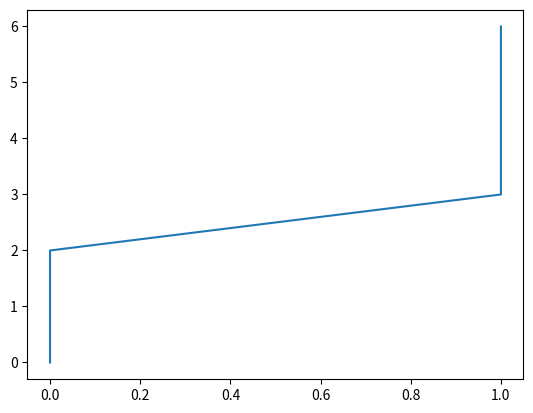

Write the Python code that produced this figure.
from scipy import stats
import numpy as np
import matplotlib.pyplot as plt


a = np.array([0, 0, 0, 1, 1, 1, 1])
b = np.arange(7)
pearsonr = stats.pearsonr(a, b)  # [coeficiente de correlación Pearson, valor de dos colas]

print('Data: ')
print('a: ' + a.tostring().decode())
print('b: ' + b.tostring().decode())
print('pearson r = ' + str(pearsonr))

plt.plot(a, b)
plt.show()
